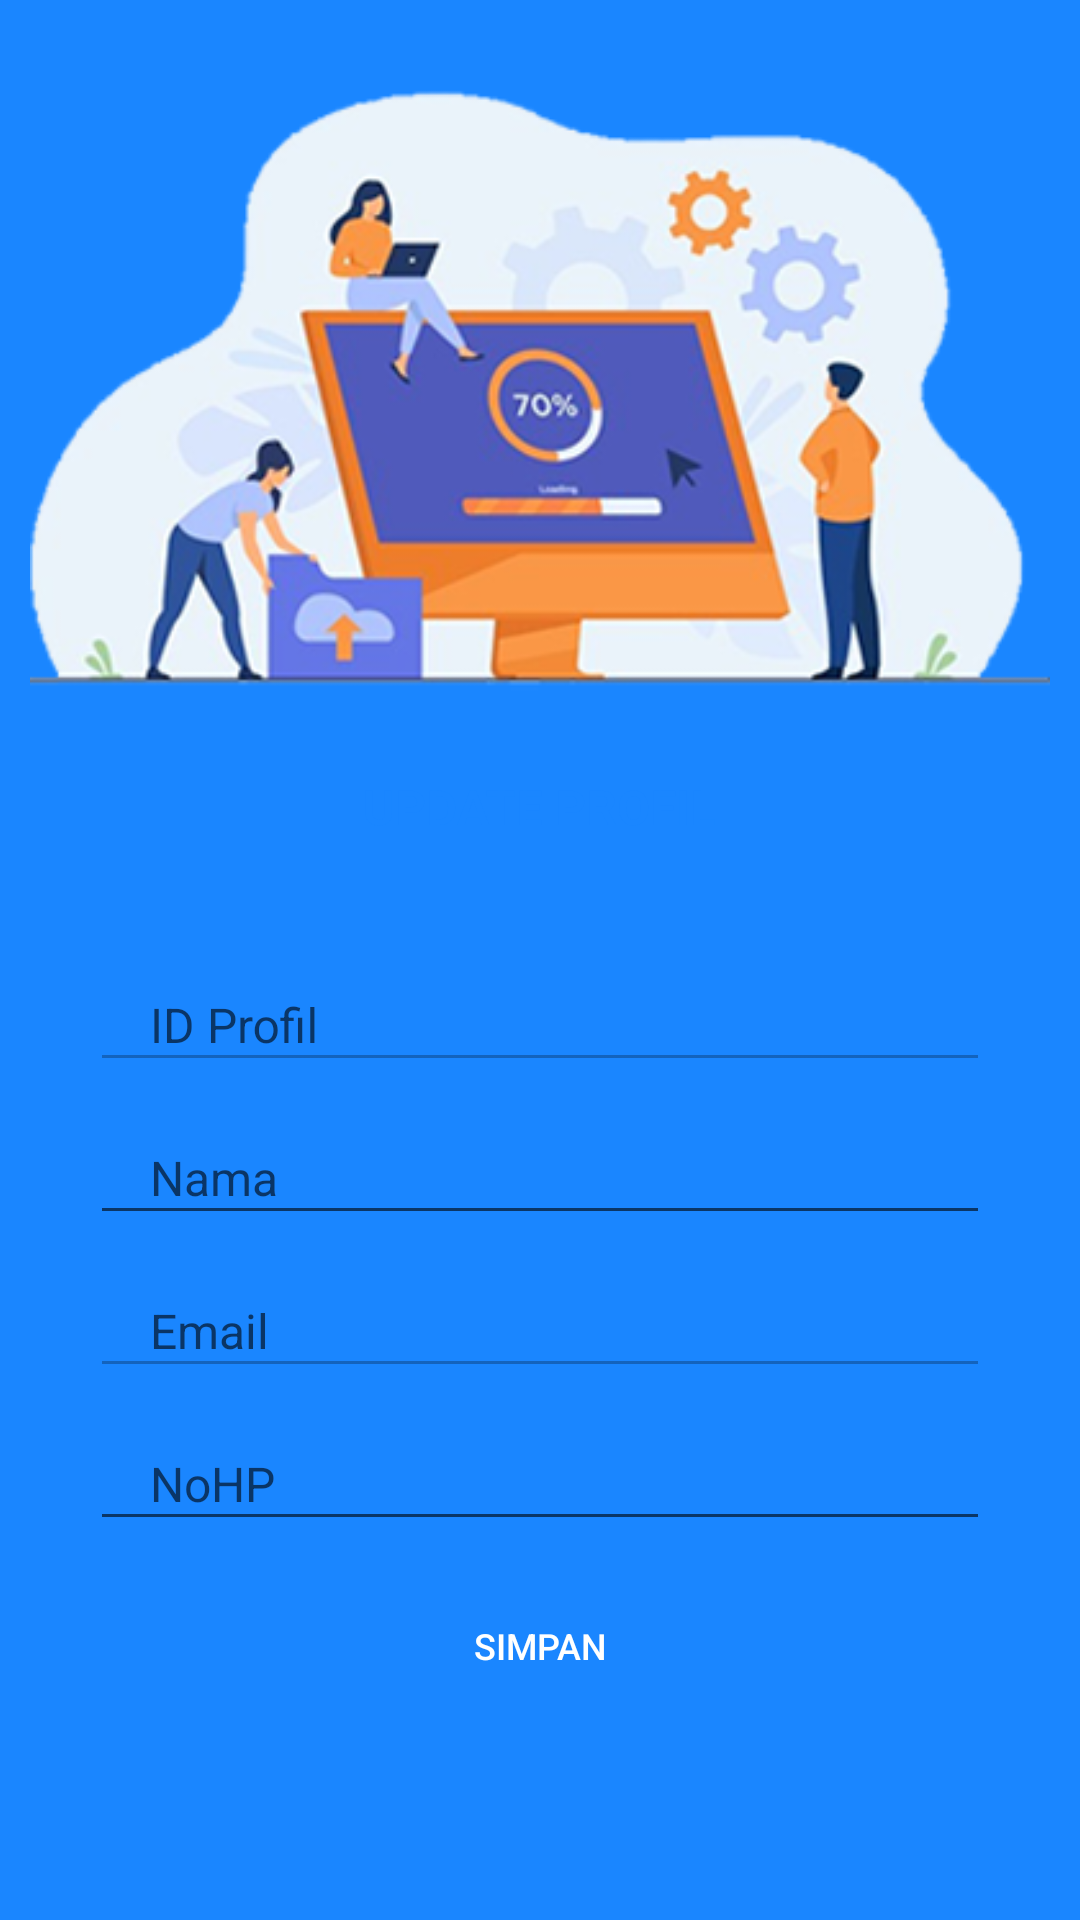

Reconstruct the res/layout file that produces this screen, plus the resources it refers to.
<!-- AndroidManifest.xml: application theme Theme.AppKasirCafe -->
<!-- res/layout/activity_update_profil.xml -->
<?xml version="1.0" encoding="utf-8"?>
<LinearLayout xmlns:android="http://schemas.android.com/apk/res/android"
    xmlns:app="http://schemas.android.com/apk/res-auto"
    xmlns:tools="http://schemas.android.com/tools"
    android:layout_width="match_parent"
    android:layout_height="match_parent"
    android:orientation="vertical"
    android:gravity="top"
    android:background="@color/colorbg"
    tools:context=".UpdateProfil">
    <ImageView
        android:layout_gravity="center"
        android:layout_width="340dp"
        android:layout_marginTop="10dp"
        android:layout_height="wrap_content"
        android:src="@drawable/img_updtprofil"/>
    <LinearLayout
        android:layout_width="match_parent"
        android:layout_height="350dp"
        android:background="@drawable/bg_menu_home"
        android:gravity="center|top"
        android:orientation="vertical"
        android:layout_marginLeft="15dp"
        android:layout_marginRight="15dp">
        <TextView
            android:id="@+id/textPelajar"
            style="@style/textlogin"
            android:layout_marginBottom="30dp"
            android:layout_marginTop="10dp"
            android:text="UPDATE PROFIL"
            android:textSize="16sp"
            android:textStyle="bold" />
        <LinearLayout
            android:layout_width="wrap_content"
            android:layout_height="wrap_content"
            android:gravity="center"
            android:orientation="vertical">

            <com.google.android.material.textfield.TextInputLayout
                android:layout_width="match_parent"
                android:layout_height="match_parent">
                <EditText
                    android:id="@+id/et_UpidProfil"
                    style="@style/EditTextLogin"
                    android:hint="ID Profil"
                    android:enabled="false"
                    android:inputType="number"/>
            </com.google.android.material.textfield.TextInputLayout>

            <com.google.android.material.textfield.TextInputLayout
                android:layout_width="match_parent"
                android:layout_height="match_parent">
                <EditText
                    android:id="@+id/et_UpnamaProfil"
                    style="@style/EditTextLogin"
                    android:hint="Nama"/>
            </com.google.android.material.textfield.TextInputLayout>

            <com.google.android.material.textfield.TextInputLayout
                android:layout_width="match_parent"
                android:layout_height="match_parent">
                <EditText
                    android:id="@+id/et_UpEmailProfil"
                    style="@style/EditTextLogin"
                    android:longClickable="false"
                    android:hint="Email"
                    android:enabled="false"
                    android:inputType="textEmailAddress"/>
            </com.google.android.material.textfield.TextInputLayout>

            <com.google.android.material.textfield.TextInputLayout
                android:layout_width="match_parent"
                android:layout_height="match_parent">
                <EditText
                    android:id="@+id/et_UpNohpProfil"
                    style="@style/EditTextLogin"
                    android:hint="NoHP"
                    android:inputType="number"/>
            </com.google.android.material.textfield.TextInputLayout>
        </LinearLayout>
        <LinearLayout
            android:layout_width="wrap_content"
            android:layout_height="wrap_content"
            android:gravity="center"
            android:orientation="vertical"
            android:layout_margin="15dp">
            <Button
                android:id="@+id/btnSmpnProfil"
                style="@style/ButtonLogin"
                android:layout_marginBottom="15px"
                android:padding="6dp"
                android:text="SIMPAN" />
        </LinearLayout>
    </LinearLayout>
</LinearLayout>
<!-- resources referenced by this layout -->
<resources>
  <color name="colorbg">#1a86ff</color>
  <!-- drawable img_updtprofil: png bitmap (drawable, 92974 bytes) -->
  <style name="ButtonLogin">
          <item name="android:layout_width">300dp</item>
          <item name="android:layout_height">40dp</item>
          <item name="android:textColor">@color/white</item>
          <item name="android:textSize">12sp</item>
          <item name="android:background">@drawable/btn_master</item>
      </style>
  <style name="EditTextLogin">
          <item name="android:layout_width">300dp</item>
          <item name="android:layout_height">40dp</item>
          <item name="android:textSize">16sp</item>
          <item name="android:paddingRight">20dp</item>
          <item name="android:paddingLeft">20dp</item>
          <item name="android:layout_marginTop">15px</item>
      </style>
  <style name="textlogin">
          <item name="android:layout_width">wrap_content</item>
          <item name="android:layout_height">wrap_content</item>
          <item name="android:textColor">@color/colorbg</item>
          <item name="android:fontFamily">verdana</item>
      </style>
  <style name="Theme.AppKasirCafe" parent="Theme.AppCompat.Light.NoActionBar">
          
          <item name="colorOnPrimary">@color/white</item>
          
          <item name="colorSecondary">@color/teal_200</item>
          <item name="colorSecondaryVariant">@color/teal_700</item>
          <item name="colorOnSecondary">@color/black</item>
          
          <item name="android:statusBarColor" tools:targetApi="l">?attr/colorPrimaryVariant</item>
          
      </style>
  <color name="white">#FFFFFFFF</color>
  <color name="teal_200">#FF03DAC5</color>
  <color name="teal_700">#FF018786</color>
  <color name="black">#FF000000</color>
</resources>
